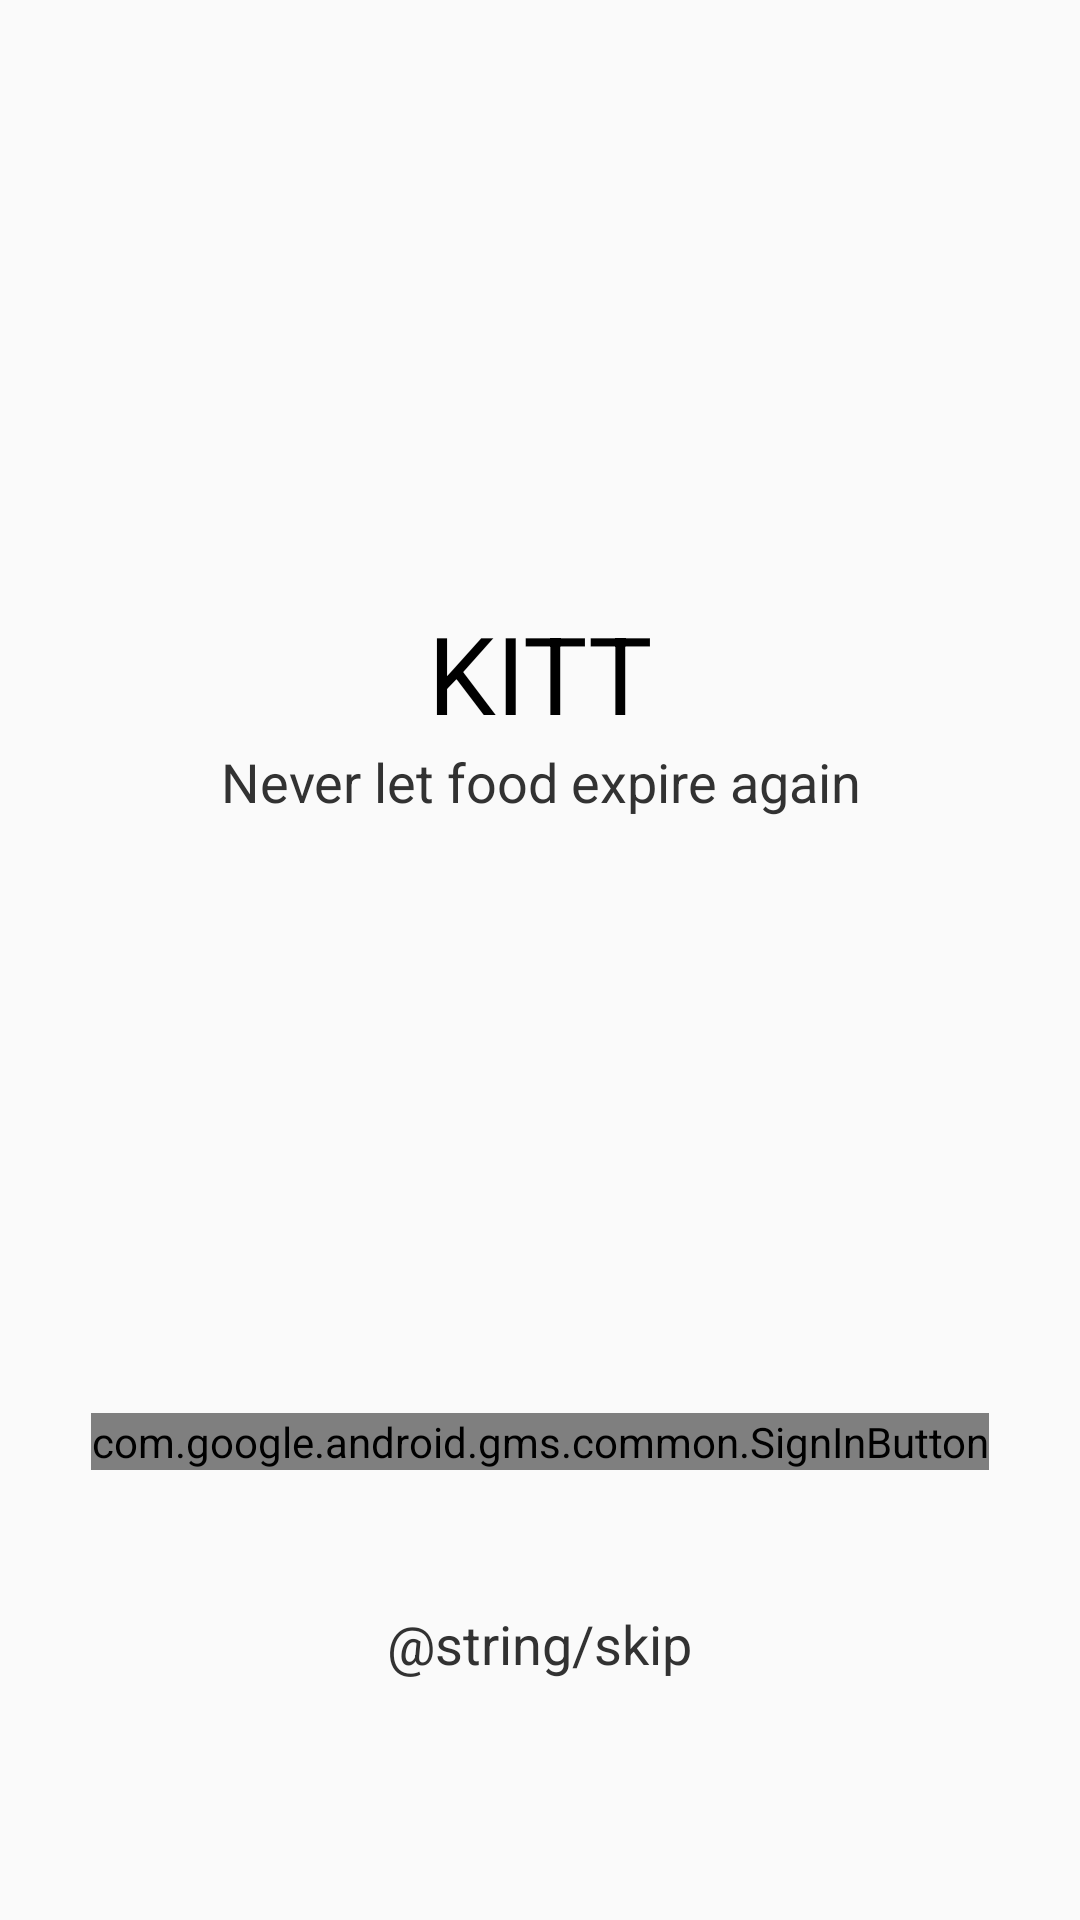

The Android layout XML behind this screen, and the referenced resources:
<!-- AndroidManifest.xml: application theme AppTheme -->
<!-- res/layout/activity_welcome.xml -->
<?xml version="1.0" encoding="utf-8"?>

<androidx.constraintlayout.widget.ConstraintLayout xmlns:android="http://schemas.android.com/apk/res/android"
    xmlns:app="http://schemas.android.com/apk/res-auto"
    xmlns:tools="http://schemas.android.com/tools"
    android:layout_width="match_parent"
    android:layout_height="match_parent"
    tools:context=".MainActivity">

    <RelativeLayout
        android:layout_width="match_parent"
        android:layout_height="match_parent">


        <LinearLayout
            android:layout_width="match_parent"
            android:layout_height="match_parent"
            android:orientation="vertical">

            <TextView
                android:id="@+id/welcome_name"
                android:layout_width="match_parent"
                android:layout_height="wrap_content"
                android:paddingTop="200dp"
                android:gravity="center_horizontal"
                android:textColor="@android:color/primary_text_light_nodisable"
                android:text="KITT"
                android:textSize="36sp" />
            <TextView
                android:id="@+id/welcome_name"
                android:layout_width="match_parent"
                android:layout_height="wrap_content"
                android:gravity="center_horizontal"
                android:textColor="@android:color/secondary_text_light"
                android:text="Never let food expire again"
                android:textSize="18sp" />
            <RelativeLayout
                android:layout_width="match_parent"
                android:layout_height="match_parent"
                android:layout_centerHorizontal="true" >
                <RelativeLayout
                    android:layout_width="match_parent"
                    android:layout_height="match_parent"
                    android:paddingBottom="150dp"
                    android:layout_centerHorizontal="true" >
                    <com.google.android.gms.common.SignInButton
                        android:id="@+id/sign_in_button"
                        android:layout_width="wrap_content"
                        android:layout_height="wrap_content"
                        android:layout_alignParentBottom="true"
                        android:layout_gravity="center|bottom"
                        android:layout_centerHorizontal="true" />
                </RelativeLayout>
                <TextView
                    android:id="@+id/textView2"
                    android:paddingBottom="80dp"
                    android:layout_marginTop="20dp"
                    android:layout_alignParentBottom="true"
                    android:layout_width="wrap_content"
                    android:layout_gravity="center|bottom"
                    android:textColor="@android:color/secondary_text_light"
                    android:textSize="18sp"
                    android:layout_centerHorizontal="true"
                    android:layout_height="wrap_content"
                    android:text="@string/skip" />
            </RelativeLayout>

        </LinearLayout>


    </RelativeLayout>
</androidx.constraintlayout.widget.ConstraintLayout>
<!-- resources referenced by this layout -->
<resources>
  <style name="AppTheme" parent="Theme.AppCompat.DayNight.DarkActionBar">
          
          <item name="colorPrimary">@color/colorPrimary</item>
          <item name="colorPrimaryDark">@color/colorPrimaryDark</item>
          <item name="colorAccent">@color/colorAccent</item>
      </style>
  <!-- not gathered from this repository: default colours our renderer supplied (Android Studio template values) -->
  <color name="colorPrimary">#FF6200EE</color>
  <color name="colorPrimaryDark">#FF3700B3</color>
  <color name="colorAccent">#FF03DAC5</color>
</resources>
